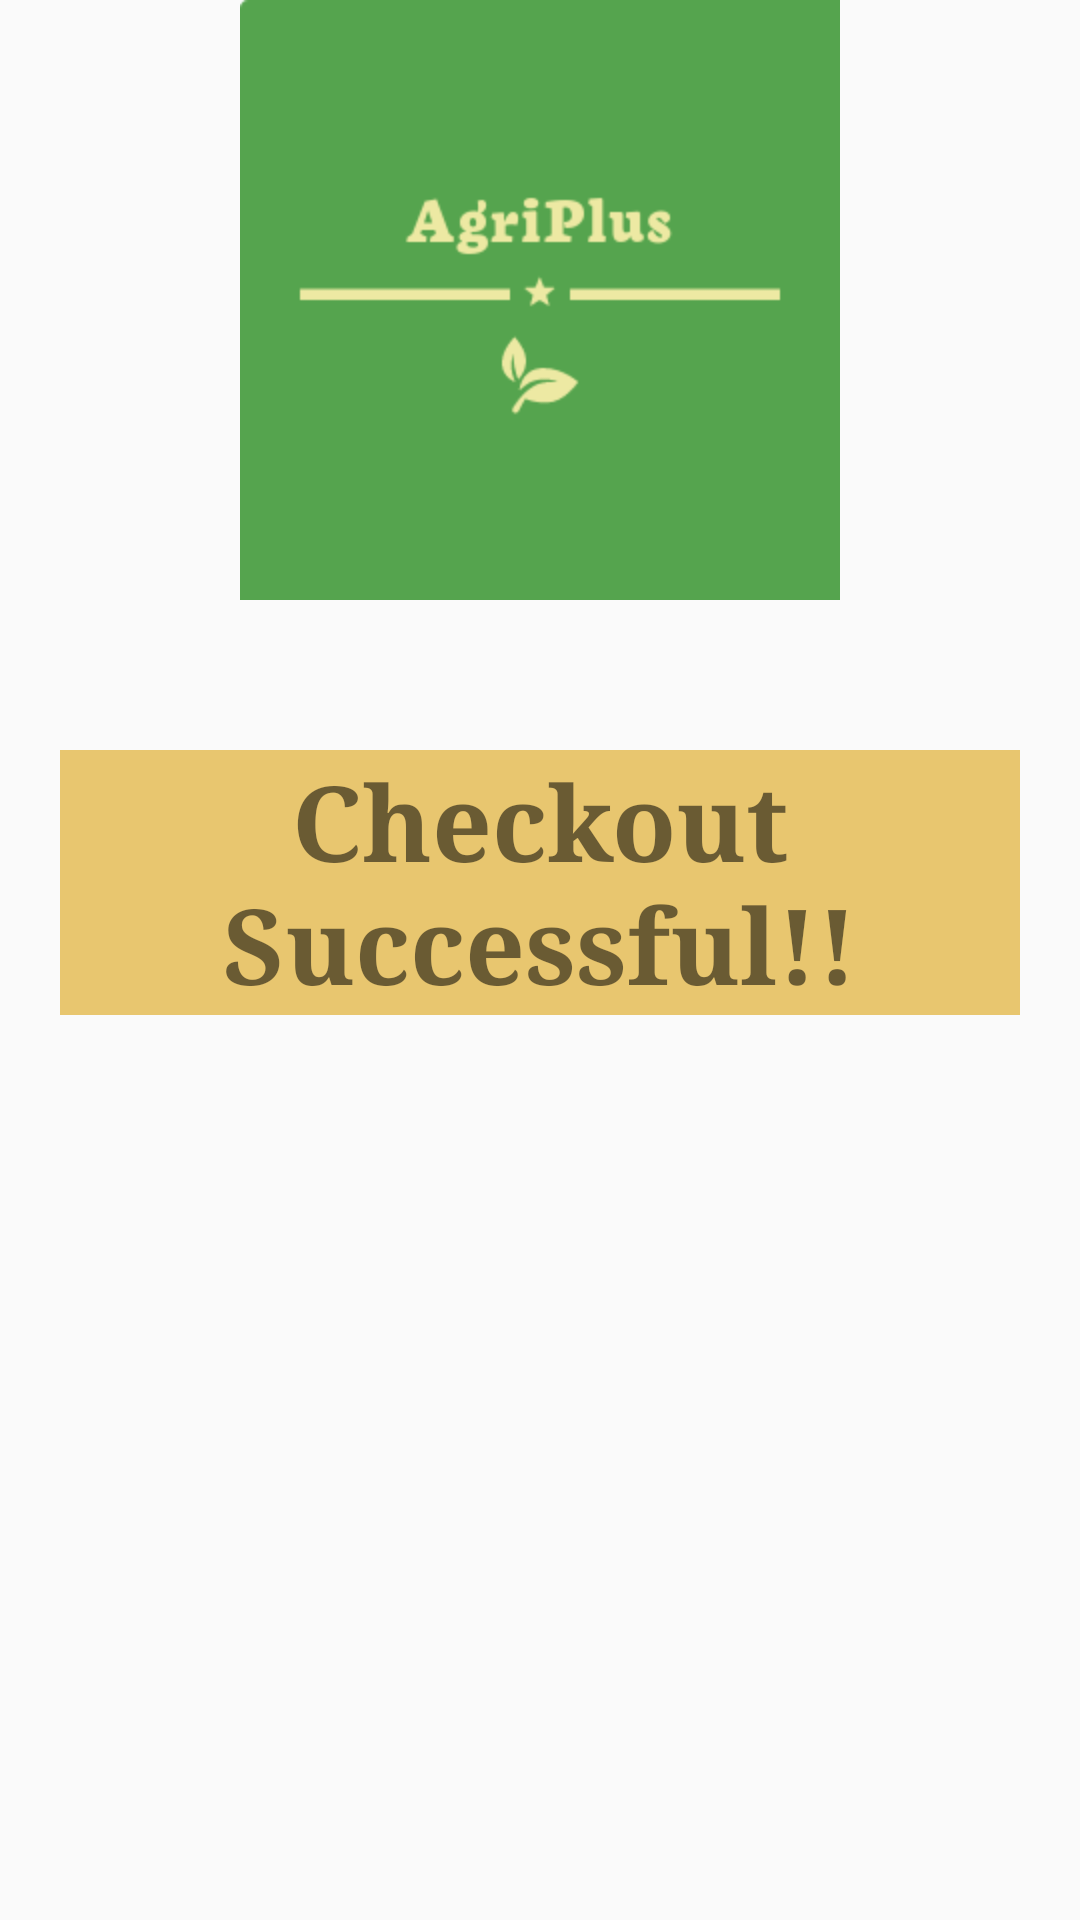

Android layout source for this screen:
<!-- AndroidManifest.xml: application theme Theme.AppCompat.Light -->
<!-- res/layout/activity_checkout.xml -->
<?xml version="1.0" encoding="utf-8"?>
<LinearLayout xmlns:android="http://schemas.android.com/apk/res/android"
    xmlns:app="http://schemas.android.com/apk/res-auto"
    xmlns:tools="http://schemas.android.com/tools"
    android:layout_width="match_parent"
    android:layout_height="match_parent"
    android:orientation="vertical"
    android:background="@drawable/crops1"
    tools:context=".CheckoutActivity">

    <ImageView
        android:layout_width="500dp"
        android:layout_height="200dp"
        android:src="@drawable/logo2"
        android:layout_gravity="center"
        android:layout_marginTop="0dp">
    </ImageView>

    <TextView
        android:textSize="35dp"
        android:fontFamily="serif"
        android:gravity="center"
        android:background="#E8C66F"
        android:text="Checkout Successful!!"
        android:textStyle="bold"
        android:layout_width="wrap_content"
        android:layout_height="wrap_content"
        android:layout_marginLeft="20sp"
        android:layout_marginTop="50sp"
        android:layout_marginRight="20sp"
        android:layout_marginBottom="30sp">

     </TextView>
</LinearLayout>
<!-- resources referenced by this layout -->
<resources>
  <!-- drawable logo2: png bitmap (drawable, 7819 bytes) -->
</resources>
